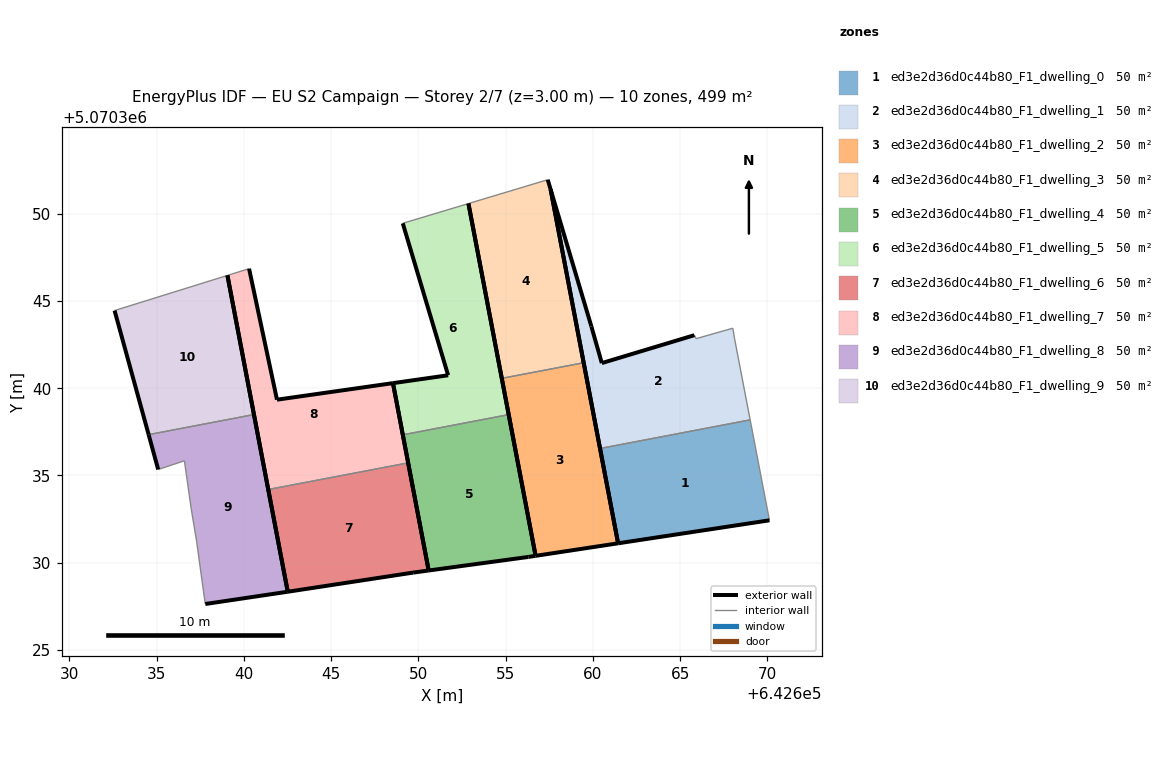
=== STOREY PLAN SPEC (per zone: floor XY polygon, exterior-wall plan segments, windows/doors) ===
zone 1: ed3e2d36d0c44b80_F1_dwelling_0  (49.9 m²)
  floor: (642670.12, 5070332.43) (642669.02, 5070338.18) (642660.41, 5070336.54) (642661.45, 5070331.11)
  exterior wall: (642661.45, 5070331.11) – (642660.41, 5070336.54)  [5.5 m]
  exterior wall: (642670.12, 5070332.43) – (642661.45, 5070331.11)  [8.8 m]
  interior walls: 2
zone 2: ed3e2d36d0c44b80_F1_dwelling_1  (49.9 m²)
  floor: (642669.02, 5070338.18) (642668.12, 5070342.84) (642668.02, 5070343.44) (642665.92, 5070342.84) (642665.82, 5070343.04) (642660.52, 5070341.44) (642659.92, 5070343.54) (642657.58, 5070351.39) (642660.41, 5070336.54)
  exterior wall: (642660.41, 5070336.54) – (642657.58, 5070351.39)  [15.1 m]
  exterior wall: (642657.58, 5070351.39) – (642659.92, 5070343.54)  [8.2 m]
  exterior wall: (642659.92, 5070343.54) – (642660.52, 5070341.44)  [2.2 m]
  exterior wall: (642660.52, 5070341.44) – (642665.82, 5070343.04)  [5.5 m]
  interior walls: 5
zone 3: ed3e2d36d0c44b80_F1_dwelling_2  (49.9 m²)
  floor: (642661.45, 5070331.11) (642659.48, 5070341.46) (642654.78, 5070340.56) (642656.72, 5070330.39)
  exterior wall: (642656.72, 5070330.39) – (642654.78, 5070340.56)  [10.4 m]
  exterior wall: (642659.48, 5070341.46) – (642661.45, 5070331.11)  [10.5 m]
  exterior wall: (642661.45, 5070331.11) – (642656.72, 5070330.39)  [4.8 m]
  interior walls: 1
zone 4: ed3e2d36d0c44b80_F1_dwelling_3  (49.9 m²)
  floor: (642659.48, 5070341.46) (642657.58, 5070351.39) (642657.42, 5070351.95) (642652.87, 5070350.58) (642654.78, 5070340.56)
  exterior wall: (642654.78, 5070340.56) – (642652.87, 5070350.58)  [10.2 m]
  exterior wall: (642657.42, 5070351.95) – (642657.58, 5070351.39)  [0.6 m]
  exterior wall: (642657.58, 5070351.39) – (642659.48, 5070341.46)  [10.1 m]
  interior walls: 2
zone 5: ed3e2d36d0c44b80_F1_dwelling_4  (49.9 m²)
  floor: (642656.72, 5070330.39) (642655.18, 5070338.49) (642649.11, 5070337.33) (642650.59, 5070329.55) (642656.31, 5070330.33)
  exterior wall: (642650.59, 5070329.55) – (642649.11, 5070337.33)  [7.9 m]
  exterior wall: (642655.18, 5070338.49) – (642656.72, 5070330.39)  [8.2 m]
  exterior wall: (642656.72, 5070330.39) – (642656.31, 5070330.33)  [0.4 m]
  exterior wall: (642656.31, 5070330.33) – (642650.59, 5070329.55)  [5.8 m]
  interior walls: 1
zone 6: ed3e2d36d0c44b80_F1_dwelling_5  (49.9 m²)
  floor: (642655.18, 5070338.49) (642652.87, 5070350.58) (642649.11, 5070349.45) (642651.71, 5070340.74) (642648.55, 5070340.29) (642649.11, 5070337.33)
  exterior wall: (642651.71, 5070340.74) – (642649.11, 5070349.45)  [9.1 m]
  exterior wall: (642652.87, 5070350.58) – (642655.18, 5070338.49)  [12.3 m]
  exterior wall: (642649.11, 5070337.33) – (642648.55, 5070340.29)  [3.0 m]
  exterior wall: (642648.55, 5070340.29) – (642651.71, 5070340.74)  [3.2 m]
  interior walls: 2
zone 7: ed3e2d36d0c44b80_F1_dwelling_6  (49.9 m²)
  floor: (642650.59, 5070329.55) (642649.42, 5070335.72) (642641.40, 5070334.19) (642642.52, 5070328.34) (642649.70, 5070329.43)
  exterior wall: (642649.70, 5070329.43) – (642642.52, 5070328.34)  [7.3 m]
  exterior wall: (642642.52, 5070328.34) – (642641.40, 5070334.19)  [6.0 m]
  exterior wall: (642649.42, 5070335.72) – (642650.59, 5070329.55)  [6.3 m]
  exterior wall: (642650.59, 5070329.55) – (642649.70, 5070329.43)  [0.9 m]
  interior walls: 1
zone 8: ed3e2d36d0c44b80_F1_dwelling_7  (49.9 m²)
  floor: (642649.42, 5070335.72) (642648.55, 5070340.29) (642641.90, 5070339.34) (642640.30, 5070346.85) (642639.06, 5070346.46) (642641.40, 5070334.19)
  exterior wall: (642641.40, 5070334.19) – (642639.06, 5070346.46)  [12.5 m]
  exterior wall: (642640.30, 5070346.85) – (642641.90, 5070339.34)  [7.7 m]
  exterior wall: (642641.90, 5070339.34) – (642648.55, 5070340.29)  [6.7 m]
  exterior wall: (642648.55, 5070340.29) – (642649.42, 5070335.72)  [4.7 m]
  interior walls: 2
zone 9: ed3e2d36d0c44b80_F1_dwelling_8  (49.9 m²)
  floor: (642642.52, 5070328.34) (642640.58, 5070338.49) (642634.55, 5070337.34) (642635.10, 5070335.34) (642636.60, 5070335.84) (642637.00, 5070333.04) (642637.30, 5070331.24) (642637.70, 5070328.34) (642637.80, 5070327.63)
  exterior wall: (642635.10, 5070335.34) – (642634.55, 5070337.34)  [2.1 m]
  exterior wall: (642640.58, 5070338.49) – (642642.52, 5070328.34)  [10.3 m]
  exterior wall: (642642.52, 5070328.34) – (642637.80, 5070327.63)  [4.8 m]
  interior walls: 6
zone 10: ed3e2d36d0c44b80_F1_dwelling_9  (49.9 m²)
  floor: (642640.58, 5070338.49) (642639.06, 5070346.46) (642632.60, 5070344.45) (642634.55, 5070337.34)
  exterior wall: (642639.06, 5070346.46) – (642640.58, 5070338.49)  [8.1 m]
  exterior wall: (642634.55, 5070337.34) – (642632.60, 5070344.45)  [7.4 m]
  interior walls: 2

=== DERIVED (storey summary) ===
Building: EU S2 Campaign
Storey: 2 of 7  (floor level z = 3.00 m)
Storey gross floor area: 498.9 m²
Zones on this storey: 10
  - ed3e2d36d0c44b80_F1_dwelling_0: floor 49.9 m²; exterior wall 14.3 m (42.9 m²); WWR 0.0%
  - ed3e2d36d0c44b80_F1_dwelling_1: floor 49.9 m²; exterior wall 31.0 m (93.1 m²); WWR 0.0%
  - ed3e2d36d0c44b80_F1_dwelling_2: floor 49.9 m²; exterior wall 25.7 m (77.0 m²); WWR 0.0%
  - ed3e2d36d0c44b80_F1_dwelling_3: floor 49.9 m²; exterior wall 20.9 m (62.7 m²); WWR 0.0%
  - ed3e2d36d0c44b80_F1_dwelling_4: floor 49.9 m²; exterior wall 22.3 m (67.0 m²); WWR 0.0%
  - ed3e2d36d0c44b80_F1_dwelling_5: floor 49.9 m²; exterior wall 27.6 m (82.8 m²); WWR 0.0%
  - ed3e2d36d0c44b80_F1_dwelling_6: floor 49.9 m²; exterior wall 20.4 m (61.2 m²); WWR 0.0%
  - ed3e2d36d0c44b80_F1_dwelling_7: floor 49.9 m²; exterior wall 31.5 m (94.6 m²); WWR 0.0%
  - ed3e2d36d0c44b80_F1_dwelling_8: floor 49.9 m²; exterior wall 17.2 m (51.5 m²); WWR 0.0%
  - ed3e2d36d0c44b80_F1_dwelling_9: floor 49.9 m²; exterior wall 15.5 m (46.5 m²); WWR 0.0%
Zone adjacency (shared interzone walls):
  - ed3e2d36d0c44b80_F1_dwelling_0 ↔ ed3e2d36d0c44b80_F1_dwelling_1
  - ed3e2d36d0c44b80_F1_dwelling_2 ↔ ed3e2d36d0c44b80_F1_dwelling_3
  - ed3e2d36d0c44b80_F1_dwelling_4 ↔ ed3e2d36d0c44b80_F1_dwelling_5
  - ed3e2d36d0c44b80_F1_dwelling_6 ↔ ed3e2d36d0c44b80_F1_dwelling_7
  - ed3e2d36d0c44b80_F1_dwelling_8 ↔ ed3e2d36d0c44b80_F1_dwelling_9